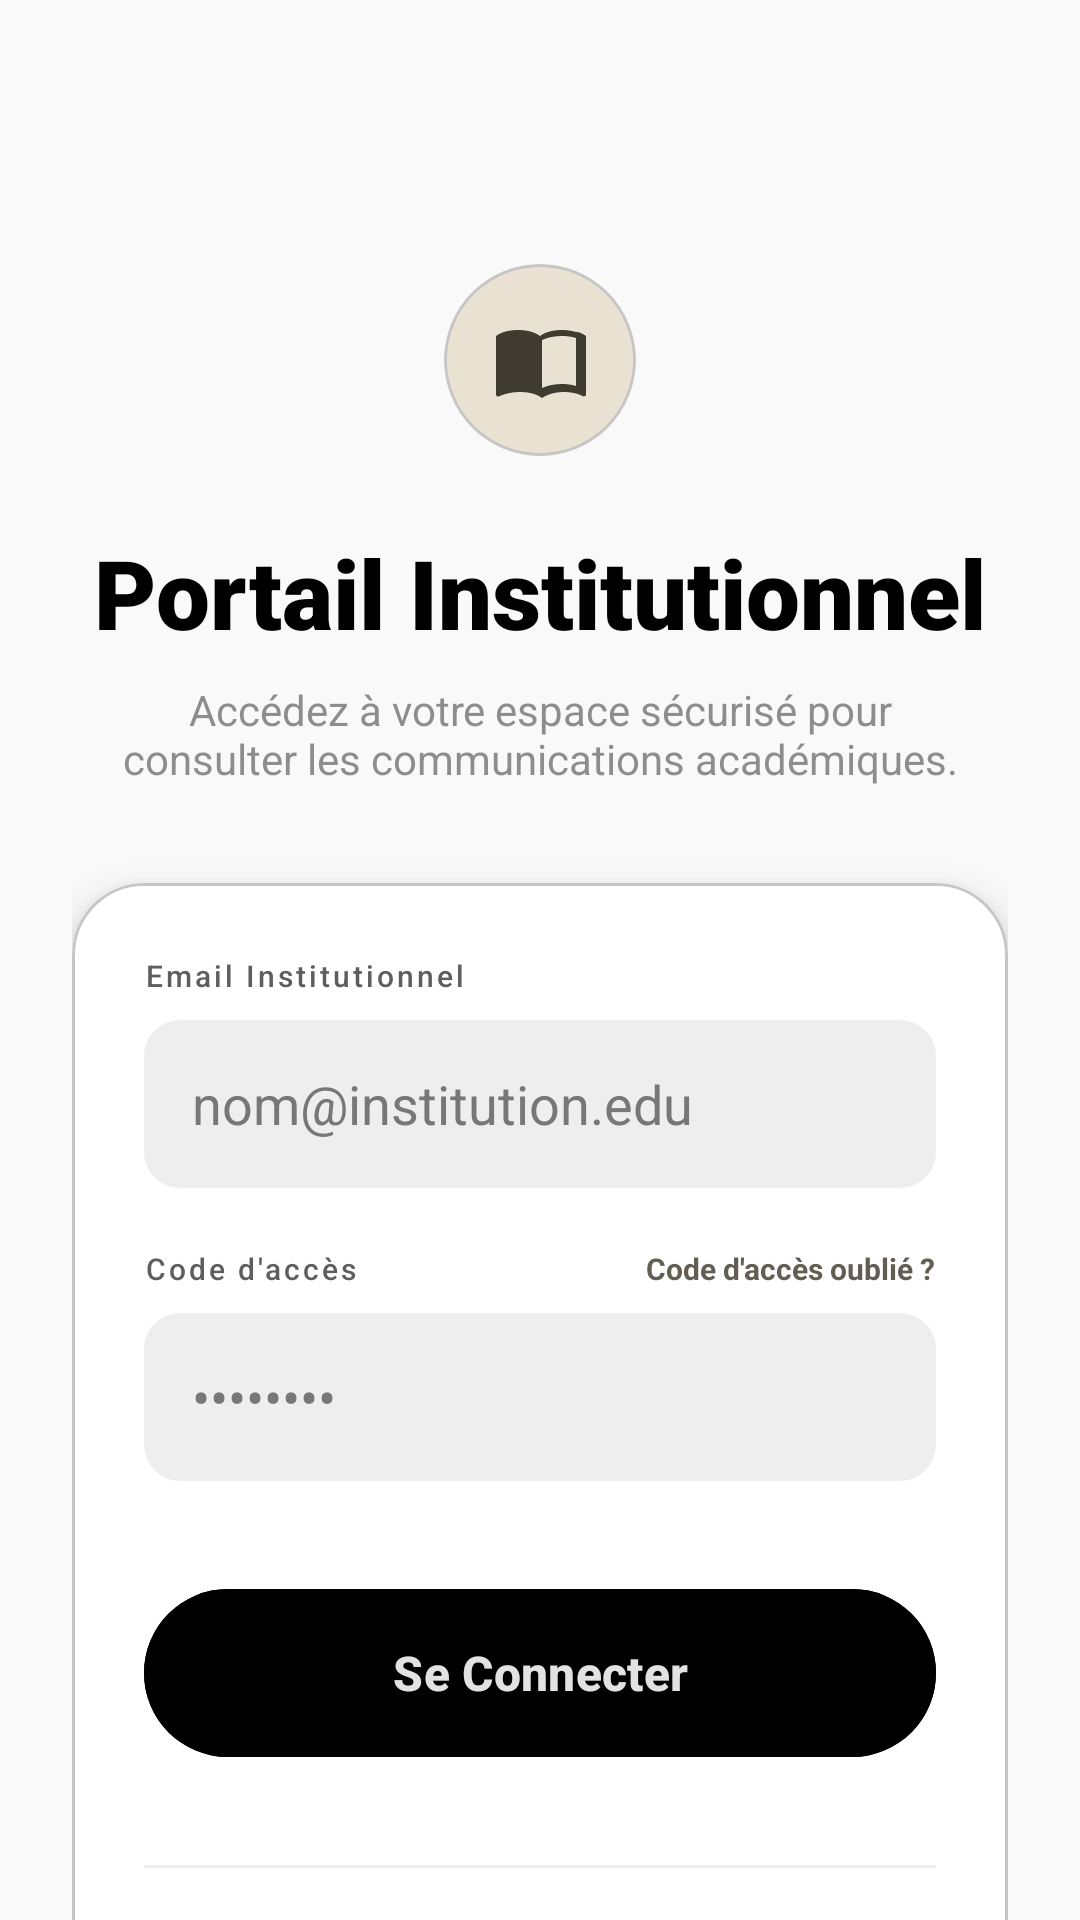

Write the Android layout XML for this screen, with the resource values it uses.
<!-- AndroidManifest.xml: application theme Theme.AnnonceBts -->
<!-- res/layout/activity_login.xml -->
<?xml version="1.0" encoding="utf-8"?>
<androidx.coordinatorlayout.widget.CoordinatorLayout xmlns:android="http://schemas.android.com/apk/res/android"
    xmlns:app="http://schemas.android.com/apk/res-auto"
    xmlns:tools="http://schemas.android.com/tools"
    android:layout_width="match_parent"
    android:layout_height="match_parent"
    android:background="@color/surface"
    tools:context=".LoginActivity">

    <androidx.core.widget.NestedScrollView
        android:layout_width="match_parent"
        android:layout_height="match_parent"
        android:fillViewport="true"
        android:overScrollMode="never">

        <androidx.constraintlayout.widget.ConstraintLayout
            android:layout_width="match_parent"
            android:layout_height="wrap_content"
            android:padding="24dp">

            <LinearLayout
                android:id="@+id/header_section"
                android:layout_width="match_parent"
                android:layout_height="wrap_content"
                android:layout_marginTop="64dp"
                android:gravity="center"
                android:orientation="vertical"
                app:layout_constraintTop_toTopOf="parent">

                <com.google.android.material.card.MaterialCardView
                    android:layout_width="64dp"
                    android:layout_height="64dp"
                    android:layout_marginBottom="24dp"
                    app:cardBackgroundColor="@color/on_tertiary"
                    app:cardCornerRadius="32dp"
                    app:cardElevation="0dp">

                    <ImageView
                        android:layout_width="32dp"
                        android:layout_height="32dp"
                        android:layout_gravity="center"
                        android:src="@drawable/ic_menu_book"
                        app:tint="@color/tertiary" />
                </com.google.android.material.card.MaterialCardView>

                <TextView
                    android:layout_width="wrap_content"
                    android:layout_height="wrap_content"
                    android:fontFamily="sans-serif-black"
                    android:text="@string/login_title"
                    android:textColor="@color/primary"
                    android:textSize="32sp" />

                <TextView
                    android:layout_width="wrap_content"
                    android:layout_height="wrap_content"
                    android:layout_marginTop="8dp"
                    android:alpha="0.7"
                    android:gravity="center"
                    android:maxWidth="280dp"
                    android:text="@string/login_subtitle"
                    android:textColor="@color/secondary"
                    android:textSize="14sp" />
            </LinearLayout>

            <com.google.android.material.card.MaterialCardView
                android:id="@+id/login_card"
                android:layout_width="match_parent"
                android:layout_height="wrap_content"
                android:layout_marginTop="32dp"
                app:cardBackgroundColor="@color/surface_container_lowest"
                app:cardCornerRadius="24dp"
                app:cardElevation="8dp"
                app:layout_constraintTop_toBottomOf="@id/header_section">

                <LinearLayout
                    android:layout_width="match_parent"
                    android:layout_height="wrap_content"
                    android:orientation="vertical"
                    android:padding="24dp">

                    <TextView
                        android:layout_width="wrap_content"
                        android:layout_height="wrap_content"
                        android:fontFamily="sans-serif-medium"
                        android:letterSpacing="0.1"
                        android:text="@string/email_label"
                        android:textColor="@color/secondary"
                        android:textSize="10sp" />

                    <EditText
                        android:id="@+id/et_email"
                        android:layout_width="match_parent"
                        android:layout_height="56dp"
                        android:layout_marginTop="8dp"
                        android:background="@drawable/bg_input_field"
                        android:hint="@string/email_hint"
                        android:inputType="textEmailAddress"
                        android:paddingHorizontal="16dp"
                        android:textColor="@color/on_surface"
                        android:textColorHint="@color/outline" />

                    <RelativeLayout
                        android:layout_width="match_parent"
                        android:layout_height="wrap_content"
                        android:layout_marginTop="20dp">

                        <TextView
                            android:layout_width="wrap_content"
                            android:layout_height="wrap_content"
                            android:fontFamily="sans-serif-medium"
                            android:letterSpacing="0.1"
                            android:text="@string/password_label"
                            android:textColor="@color/secondary"
                            android:textSize="10sp" />

                        <TextView
                            android:id="@+id/tv_forgot_password"
                            android:layout_width="wrap_content"
                            android:layout_height="wrap_content"
                            android:layout_alignParentEnd="true"
                            android:text="@string/forgot_password"
                            android:textColor="@color/tertiary_fixed"
                            android:textSize="10sp"
                            android:textStyle="bold" />
                    </RelativeLayout>

                    <EditText
                        android:id="@+id/et_password"
                        android:layout_width="match_parent"
                        android:layout_height="56dp"
                        android:layout_marginTop="8dp"
                        android:background="@drawable/bg_input_field"
                        android:hint="@string/password_hint"
                        android:inputType="textPassword"
                        android:paddingHorizontal="16dp"
                        android:textColor="@color/on_surface"
                        android:textColorHint="@color/outline" />

                    <com.google.android.material.button.MaterialButton
                        android:id="@+id/btn_login"
                        android:layout_width="match_parent"
                        android:layout_height="64dp"
                        android:layout_marginTop="32dp"
                        android:backgroundTint="@color/primary"
                        android:text="@string/login_button"
                        android:textAllCaps="false"
                        android:textColor="@color/on_primary"
                        android:textSize="16sp"
                        android:textStyle="bold"
                        app:cornerRadius="32dp" />

                    <View
                        android:layout_width="match_parent"
                        android:layout_height="1dp"
                        android:layout_marginTop="32dp"
                        android:background="@color/surface_container" />

                    <TextView
                        android:layout_width="wrap_content"
                        android:layout_height="wrap_content"
                        android:layout_gravity="center"
                        android:layout_marginTop="24dp"
                        android:text="@string/no_account"
                        android:textColor="@color/secondary"
                        android:textSize="12sp" />

                    <com.google.android.material.button.MaterialButton
                        android:id="@+id/btn_request_access"
                        style="@style/Widget.Material3.Button.TonalButton"
                        android:layout_width="wrap_content"
                        android:layout_height="wrap_content"
                        android:layout_gravity="center"
                        android:layout_marginTop="12dp"
                        android:backgroundTint="@color/on_tertiary"
                        android:text="@string/register_now"
                        android:textAllCaps="false"
                        android:textColor="@color/tertiary"
                        app:cornerRadius="24dp" />

                </LinearLayout>
            </com.google.android.material.card.MaterialCardView>

            <TextView
                android:layout_width="wrap_content"
                android:layout_height="wrap_content"
                android:layout_marginVertical="32dp"
                android:alpha="0.4"
                android:text="© 2024 Annonce BTS Systèmes Institutionnels"
                android:textColor="@color/outline_variant"
                android:textSize="10sp"
                app:layout_constraintBottom_toBottomOf="parent"
                app:layout_constraintEnd_toEndOf="parent"
                app:layout_constraintStart_toStartOf="parent"
                app:layout_constraintTop_toBottomOf="@id/login_card" />

        </androidx.constraintlayout.widget.ConstraintLayout>
    </androidx.core.widget.NestedScrollView>

</androidx.coordinatorlayout.widget.CoordinatorLayout>
<!-- resources referenced by this layout -->
<resources>
  <color name="on_primary">#e2e2e2</color>
  <color name="on_surface">#1a1c1c</color>
  <color name="on_tertiary">#e9e2d3</color>
  <color name="outline">#777777</color>
  <color name="outline_variant">#c6c6c6</color>
  <color name="primary">#000000</color>
  <color name="secondary">#5f5e5e</color>
  <color name="surface">#f9f9f9</color>
  <color name="surface_container">#eeeeee</color>
  <color name="surface_container_lowest">#ffffff</color>
  <color name="tertiary">#3f3b31</color>
  <color name="tertiary_fixed">#635e53</color>
  <!-- drawable bg_input_field (drawable) -->
  <?xml version="1.0" encoding="utf-8"?>
  <shape xmlns:android="http://schemas.android.com/apk/res/android">
      <solid android:color="@color/surface_container" />
      <corners android:radius="12dp" />
  </shape>
  <!-- drawable ic_menu_book (drawable) -->
  <vector xmlns:android="http://schemas.android.com/apk/res/android"
      android:width="24dp"
      android:height="24dp"
      android:viewportWidth="24"
      android:viewportHeight="24">
      <path
          android:fillColor="@android:color/white"
          android:pathData="M21,5c-1.11,-0.35 -2.33,-0.5 -3.5,-0.5c-1.95,0 -4.05,0.4 -5.5,1.5c-1.45,-1.1 -3.55,-1.5 -5.5,-1.5c-1.95,0 -4.05,0.4 -5.5,1.5v14.65c0,0.25 0.25,0.5 0.5,0.5c0.1,0 0.15,-0.05 0.25,-0.05C3.1,20.45 5.05,20 7,20c1.95,0 4.05,0.4 5.5,1.5c1.35,-0.85 3.1,-1.5 5.5,-1.5c1.65,0 3.35,0.3 4.75,1.05c0.1,0.05 0.15,0.05 0.25,0.05c0.25,0 0.5,-0.25 0.5,-0.5V6c-0.6,-0.45 -1.25,-0.75 -2,-1zM21,18.5c-1.1,-0.35 -2.3,-0.5 -3.5,-0.5c-1.7,0 -3.45,0.3 -5,1V7c1.55,-0.7 3.3,-1 5,-1c1.2,0 2.4,0.15 3.5,0.5v12z"/>
  </vector>
  <string name="email_hint">nom@institution.edu</string>
  <string name="email_label">Email Institutionnel</string>
  <string name="forgot_password">Code d\'accès oublié ?</string>
  <string name="login_button">Se Connecter</string>
  <string name="login_subtitle">Accédez à votre espace sécurisé pour consulter les communications académiques.</string>
  <string name="login_title">Portail Institutionnel</string>
  <string name="no_account">Première visite ?</string>
  <string name="password_hint">••••••••</string>
  <string name="password_label">Code d\'accès</string>
  <string name="register_now">Demander un accès</string>
  <style name="Theme.AnnonceBts" parent="Base.Theme.AnnonceBts" />
  <color name="primary_container">#3b3b3b</color>
  <color name="on_primary_container">#ffffff</color>
  <color name="on_secondary">#ffffff</color>
  <color name="secondary_container">#d6d4d3</color>
  <color name="on_secondary_container">#1b1c1c</color>
  <color name="tertiary_container">#797468</color>
  <color name="on_tertiary_container">#ffffff</color>
  <color name="error">#ba1a1a</color>
  <color name="on_error">#ffffff</color>
  <color name="error_container">#ffdad6</color>
  <color name="on_error_container">#410002</color>
  <color name="background">#f9f9f9</color>
  <color name="on_background">#1a1c1c</color>
  <color name="surface_variant">#e2e2e2</color>
  <color name="on_surface_variant">#474747</color>
</resources>
